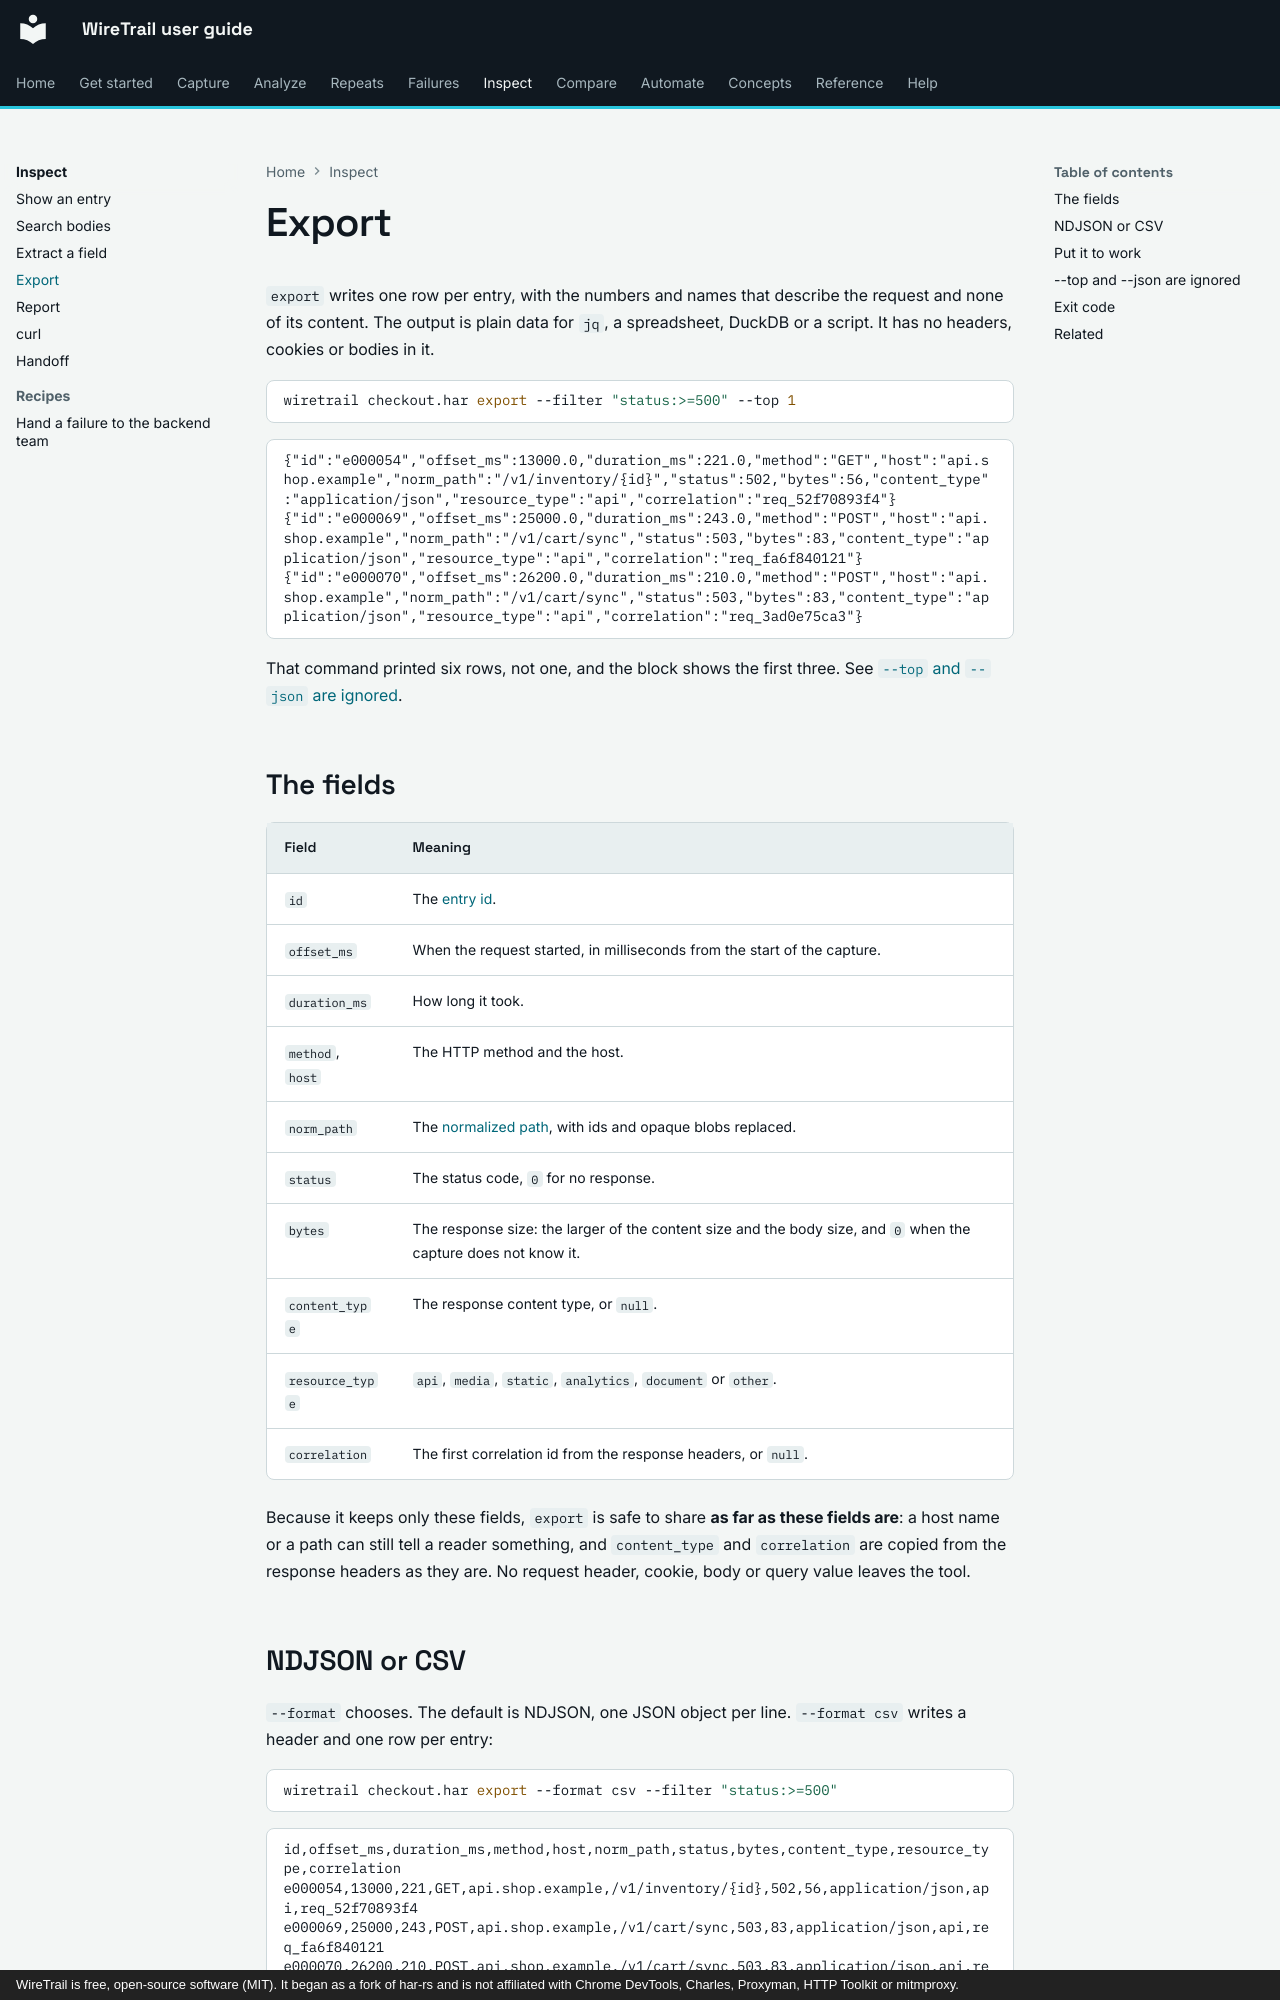

repository: johnneerdael/wiretrail · page: inspect/export/index.html · generator: mkdocs · copyright: WireTrail is free, open-source software (MIT). It began as a fork of har-rs and is not affiliated with Chrome DevTools, Charles, Proxyman, HTTP Toolkit or mitmproxy.

# Export

`export` writes one row per entry, with the numbers and names that describe the request and none of its
content. The output is plain data for `jq`, a spreadsheet, DuckDB or a script. It has no headers, cookies or
bodies in it.

```bash
wiretrail checkout.har export --filter "status:>=500" --top 1
```

<!-- output: exp-ndjson.txt head="3" -->
```text
{"id":"e000054","offset_ms":13000.0,"duration_ms":221.0,"method":"GET","host":"api.shop.example","norm_path":"/v1/inventory/{id}","status":502,"bytes":56,"content_type":"application/json","resource_type":"api","correlation":"req_52f70893f4"}
{"id":"e000069","offset_ms":25000.0,"duration_ms":243.0,"method":"POST","host":"api.shop.example","norm_path":"/v1/cart/sync","status":503,"bytes":83,"content_type":"application/json","resource_type":"api","correlation":"req_fa6f840121"}
{"id":"e000070","offset_ms":26200.0,"duration_ms":210.0,"method":"POST","host":"api.shop.example","norm_path":"/v1/cart/sync","status":503,"bytes":83,"content_type":"application/json","resource_type":"api","correlation":"req_3ad0e75ca3"}
```

That command printed six rows, not one, and the block shows the first three. See [`--top` and `--json` are ignored](#-top-and-json-are-ignored).

## The fields

| Field | Meaning |
|---|---|
| `id` | The [entry id](../concepts/entries-ids-endpoints.md). |
| `offset_ms` | When the request started, in milliseconds from the start of the capture. |
| `duration_ms` | How long it took. |
| `method`, `host` | The HTTP method and the host. |
| `norm_path` | The [normalized path](../concepts/entries-ids-endpoints.md), with ids and opaque blobs replaced. |
| `status` | The status code, `0` for no response. |
| `bytes` | The response size: the larger of the content size and the body size, and `0` when the capture does not know it. |
| `content_type` | The response content type, or `null`. |
| `resource_type` | `api`, `media`, `static`, `analytics`, `document` or `other`. |
| `correlation` | The first correlation id from the response headers, or `null`. |

Because it keeps only these fields, `export` is safe to share **as far as these fields are**: a host name
or a path can still tell a reader something, and `content_type` and `correlation` are copied from the response headers as they are. No request header, cookie, body or query value leaves the tool.
